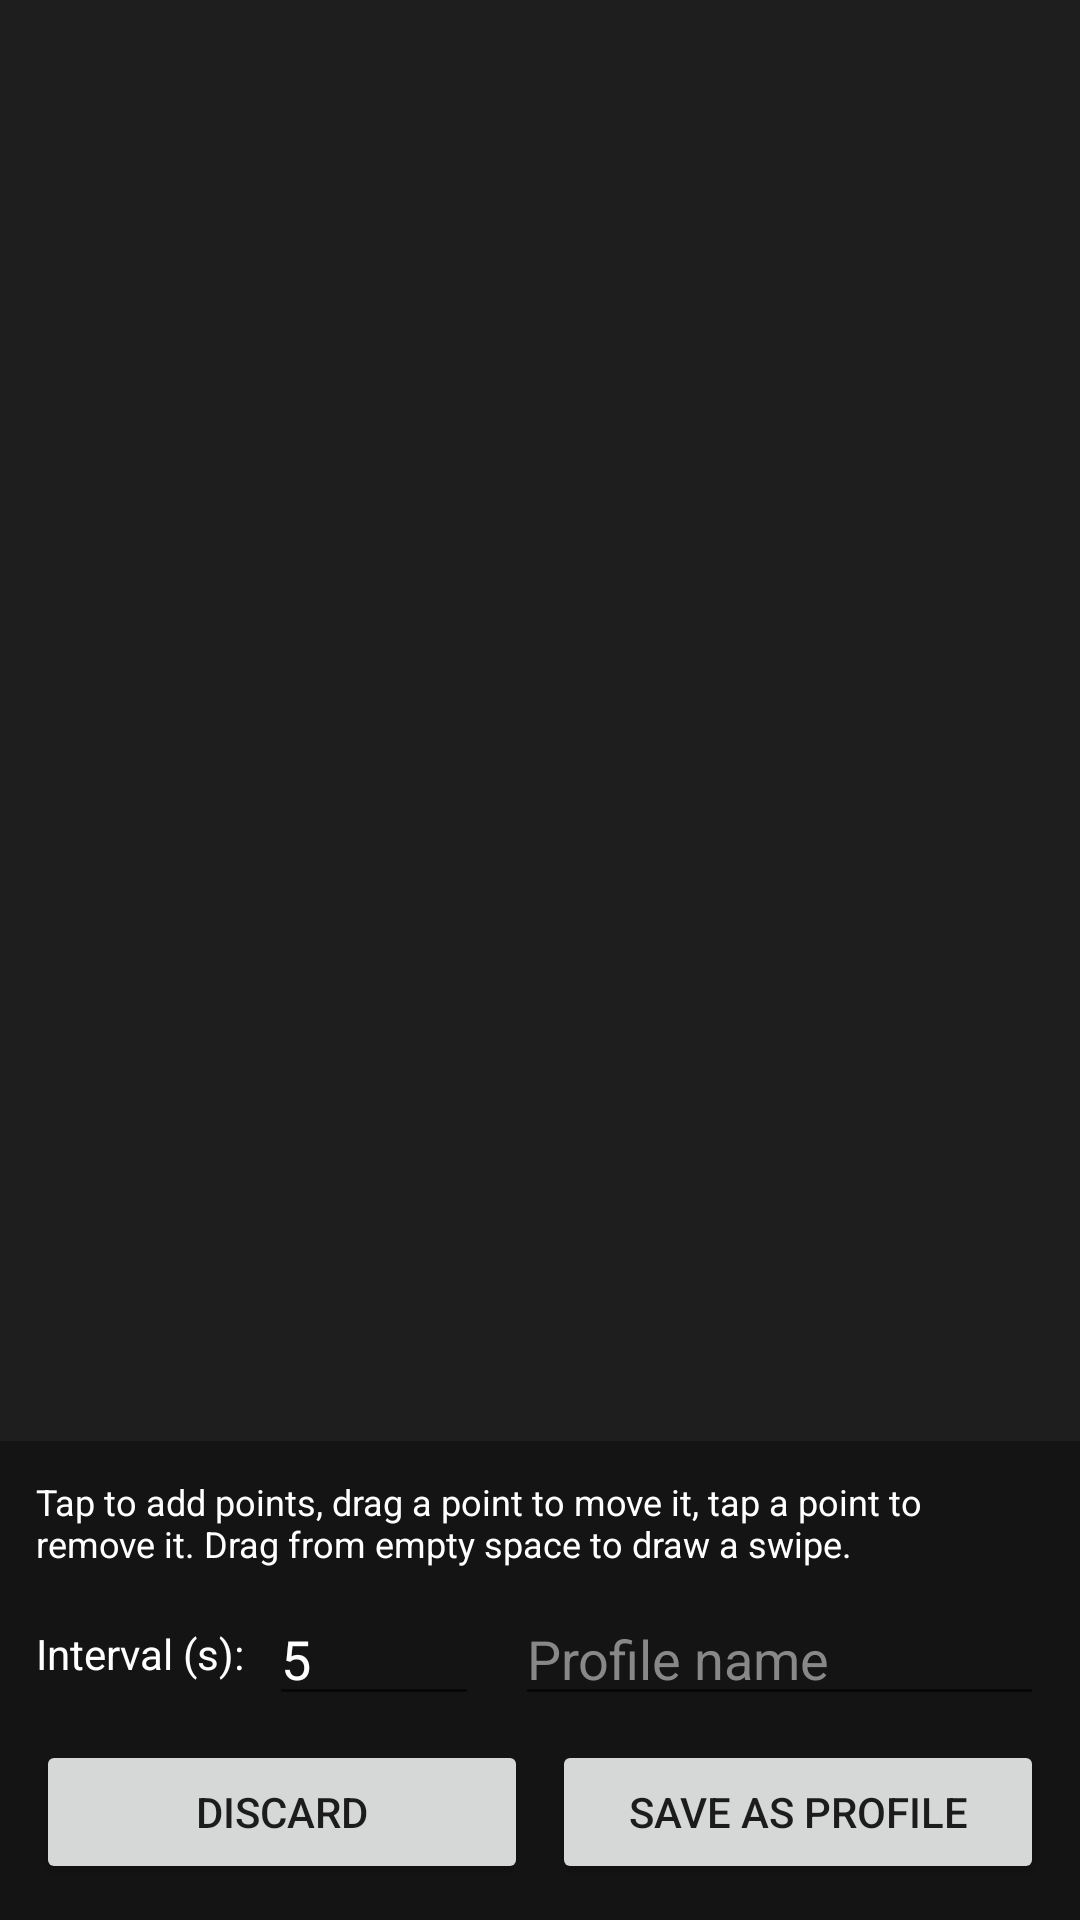

Reconstruct the res/layout file that produces this screen, plus the resources it refers to.
<!-- AndroidManifest.xml: application theme Theme.AutoClicker -->
<!-- res/layout/activity_screen_editor.xml -->
<?xml version="1.0" encoding="utf-8"?>
<FrameLayout xmlns:android="http://schemas.android.com/apk/res/android"
    android:layout_width="match_parent"
    android:layout_height="match_parent"
    android:background="@color/canvas_bg">

    <ImageView
        android:id="@+id/screenshotImage"
        android:layout_width="match_parent"
        android:layout_height="match_parent"
        android:scaleType="fitXY" />

    <FrameLayout
        android:id="@+id/canvasContainer"
        android:layout_width="match_parent"
        android:layout_height="match_parent" />

    <LinearLayout
        android:layout_width="match_parent"
        android:layout_height="wrap_content"
        android:layout_gravity="bottom"
        android:orientation="vertical"
        android:background="#D0121212"
        android:padding="12dp">

        <TextView
            android:layout_width="match_parent"
            android:layout_height="wrap_content"
            android:text="Tap to add points, drag a point to move it, tap a point to remove it. Drag from empty space to draw a swipe."
            android:textColor="@color/text_light"
            android:textSize="12sp"
            android:paddingBottom="8dp" />

        <LinearLayout
            android:layout_width="match_parent"
            android:layout_height="wrap_content"
            android:orientation="horizontal"
            android:gravity="center_vertical">

            <TextView
                android:layout_width="wrap_content"
                android:layout_height="wrap_content"
                android:text="Interval (s):"
                android:textColor="@color/text_light" />

            <EditText
                android:id="@+id/intervalInput"
                android:layout_width="70dp"
                android:layout_height="wrap_content"
                android:layout_marginStart="8dp"
                android:inputType="numberDecimal"
                android:text="5"
                android:textColor="@color/text_light" />

            <EditText
                android:id="@+id/profileNameInput"
                android:layout_width="0dp"
                android:layout_height="wrap_content"
                android:layout_weight="1"
                android:layout_marginStart="12dp"
                android:hint="Profile name"
                android:textColor="@color/text_light"
                android:textColorHint="#888888" />
        </LinearLayout>

        <LinearLayout
            android:layout_width="match_parent"
            android:layout_height="wrap_content"
            android:orientation="horizontal"
            android:paddingTop="8dp">

            <Button
                android:id="@+id/cancelButton"
                android:layout_width="0dp"
                android:layout_height="wrap_content"
                android:layout_weight="1"
                android:text="Discard" />

            <Button
                android:id="@+id/saveProfileButton"
                android:layout_width="0dp"
                android:layout_height="wrap_content"
                android:layout_weight="1"
                android:layout_marginStart="8dp"
                android:text="Save as profile" />
        </LinearLayout>
    </LinearLayout>

</FrameLayout>
<!-- resources referenced by this layout -->
<resources>
  <color name="canvas_bg">#1E1E1E</color>
  <color name="text_light">#FFFFFF</color>
  <style name="Theme.AutoClicker" parent="Theme.MaterialComponents.DayNight.NoActionBar">
          <item name="colorPrimary">@color/accent</item>
          <item name="android:windowBackground">@color/background_dark</item>
      </style>
  <color name="accent">#2196F3</color>
  <color name="background_dark">#121212</color>
</resources>
